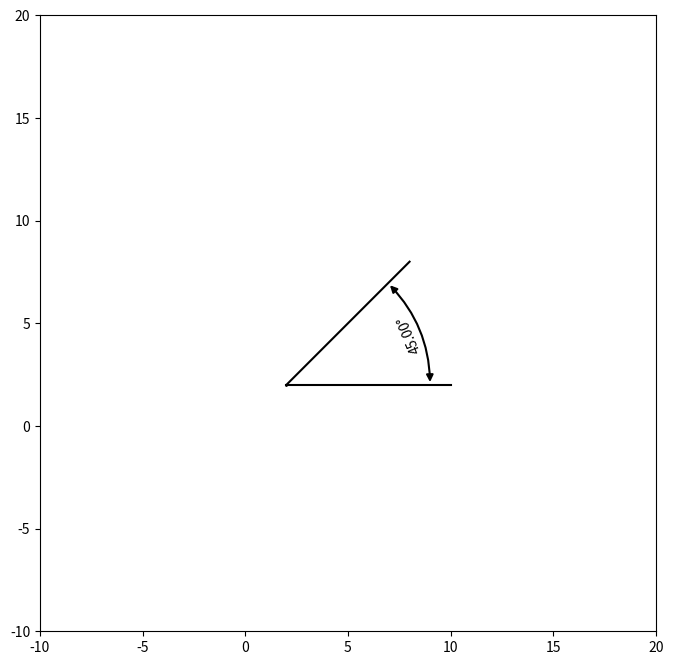

Recreate this plot in Python.
import matplotlib.pyplot as plt
import numpy as np
from matplotlib.patches import Arc
from matplotlib.patches import FancyArrowPatch


def draw_dimension_line(ax, P1, P2, L, color='black'):
    """
    Draws a dimension line with an arrow between two points
    """
    # Unpack start and end positions
    Gap = L / 4
    d_alpha = 0.5

    # Calculate angle
    theta = np.arctan2(P2[1] - P1[1], P2[0] - P1[0])
    perp_theta = theta + np.pi / 2  # perpendicular angle
    d_theta = np.pi/2 - perp_theta

    # Calculate dimension line points
    P1_lead = (P1[0] + L * np.cos(perp_theta), P1[1] + L * np.sin(perp_theta))
    P2_lead = (P2[0] + L * np.cos(perp_theta), P2[1] + L * np.sin(perp_theta))
    # Calculate leading line start points
    P1_g = (P1[0] + Gap * np.cos(perp_theta), P1[1] + Gap * np.sin(perp_theta))
    P2_g = (P2[0] + Gap * np.cos(perp_theta), P2[1] + Gap * np.sin(perp_theta))
    #Calculate leading line end points
    P1_lead_g = (P1[0] + (L + Gap) * np.cos(perp_theta), P1[1] + (L + Gap) * np.sin(perp_theta))
    P2_lead_g = (P2[0] + (L + Gap) * np.cos(perp_theta), P2[1] + (L + Gap) * np.sin(perp_theta))
    #dimension line points
    P1_lead_d = (P1_lead[0] - d_alpha * np.cos(d_theta), P1_lead[1] + d_alpha * np.sin(d_theta))
    P2_lead_d = (P2_lead[0] + d_alpha * np.cos(d_theta), P2_lead[1] - d_alpha * np.sin(d_theta))

    # Plot P1 and P2 as tiny black dots
    ax.plot(*P1, 'ko', markersize=2)  # 'ko' is the format string for black circle markers, markersize sets the size
    ax.plot(*P2, 'ko', markersize=2)
    # Original line
    # ax.plot(*zip(P1, P2), marker='', color='black', linestyle='-.')
    # Leading lines
    ax.plot(*zip(P1_g, P1_lead_g), color='black')
    ax.plot(*zip(P2_g, P2_lead_g), color='black')
    # Dimension line with arrows
    ax.annotate('', xy=P1_lead_d, xytext=P2_lead_d, arrowprops=dict(arrowstyle='<|-|>, head_length=1.5, head_width=0.15', lw=1.5, color='black', shrinkA=0.01, shrinkB=0.01))
    # Label
    mid_point = ((P1_lead[0] + P2_lead[0]) / 2, (P1_lead[1] + P2_lead[1]) / 2)
    length = np.linalg.norm(np.subtract(P2, P1))
    ax.text(*mid_point, f'{length:.2f}(units)', ha='center', va='bottom', 
            rotation=np.degrees(theta), rotation_mode='anchor')

def draw_angle_dimension(ax, vertex, P1, P2, radius=7, color='black'):
    """
    Draws an angle dimension arc and annotates the angle between two lines originating from a vertex.
    """
    # Calculate the angle between the two lines in degrees
    line1 = np.array(P1) - np.array(vertex)
    line2 = np.array(P2) - np.array(vertex)

    # Calculate distances from the vertex to each point
    distance1 = np.linalg.norm(line1)
    distance2 = np.linalg.norm(line2)
    
    # Find the minimum distance and subtract 1
    min_distance = min(distance1, distance2) - 1
    
    # Normalize the vectors
    line1_normalized = line1 / distance1
    line2_normalized = line2 / distance2
    
    # Scale the normalized vectors to the new length
    point1 = vertex + line1_normalized * min_distance
    point2 = vertex + line2_normalized * min_distance

    # Create the curved line (arc) with arrows at both ends
    arc = FancyArrowPatch(point1, point2, 
                          connectionstyle="arc3,rad=0.2", # The radius can be adjusted
                          color=color, 
                          arrowstyle="<|-|>", # Arrow style with arrowhead at both ends
                          mutation_scale=10, # Size of the arrowhead
                          linewidth=1.5)
    
    # Add the arc to the plot
    ax.add_patch(arc)
    
    
    angle_rad = np.arctan2(line2[1], line2[0]) - np.arctan2(line1[1], line1[0])
    angle_deg = np.degrees(angle_rad)
    if angle_deg < 0:
        angle_deg += 360
    
    arc_angle = min(angle_deg, 360 - angle_deg)
    
    # Define the angle start
    start_angle = np.degrees(np.arctan2(line1[1], line1[0]))
    end_angle = start_angle + arc_angle

    # Draw the vertex point
    ax.plot(*vertex, 'ko', markersize=1)
    # Draw the lines
    ax.plot([vertex[0], P1[0]], [vertex[1], P1[1]], color=color)
    ax.plot([vertex[0], P2[0]], [vertex[1], P2[1]], color=color)
    
    # # Draw the arc
    # arc = Arc(vertex, 2*radius, 2*radius, angle=0, 
    #           theta1=start_angle, theta2=end_angle, 
    #           color=color, linewidth=1.5)
    # ax.add_patch(arc)
    
    # Annotate the angle in the middle of the arc
    arc_mid_angle = start_angle + arc_angle / 2
    text_x = vertex[0] + (radius - 0.5) * np.cos(np.radians(arc_mid_angle))
    text_y = vertex[1] + (radius - 0.5) * np.sin(np.radians(arc_mid_angle))
    
    # Rotate the label perpendicular to the angle bisector
    label_rotation = arc_mid_angle + 90 if arc_angle < 180 else arc_mid_angle - 90
    
    # Position the label toward the angle, closer to the vertex
    ax.text(text_x, text_y, f'{arc_angle:.2f}°', color=color, ha='center', va='center',
            rotation=label_rotation, rotation_mode='anchor')



# Given points and leading length
# P1 = tuple(map(float, input("Enter P1 (x, y): ").split(',')))
# P2 = tuple(map(float, input("Enter P2 (x, y): ").split(',')))
# L = float(input("Enter leading length L: "))

# # Plotting
# fig, ax = plt.subplots(figsize=(18, 8)) #Set the screen size
# # Remove the axes
# ax.axis('off')

# ax.set_xlim(-10, 20)
# ax.set_ylim(-10, 20)

# draw_dimension_line(ax, P1, P2, L)

# draw_angle_dimension(ax, vertex, P1, P2)

# ax.set_aspect('equal')
# plt.show()


# Initialize the plot outside the loop
fig, ax = plt.subplots(figsize=(18, 8))  # Set the screen size
# ax.axis('off')  # Remove the axes
ax.set_xlim(-10, 20)
ax.set_ylim(-10, 20)

# while True:
#     # Ask the user for the type of drawing
#     option = input("Enter 'line' to draw a dimension line, 'angle' to draw an angle, or 'quit' to exit: ").lower()
    
#     if option == 'line':
#         P1 = tuple(map(float, input("Enter P1 (x, y): ").split(',')))
#         P2 = tuple(map(float, input("Enter P2 (x, y): ").split(',')))
#         L = float(input("Enter leading length L: "))
        
#         draw_dimension_line(ax, P1, P2, L)
        
#     elif option == 'angle':
#         vertex = tuple(map(float, input("Enter vertex (x, y): ").split(',')))
#         P1 = tuple(map(float, input("Enter P1 (x, y): ").split(',')))
#         P2 = tuple(map(float, input("Enter P2 (x, y): ").split(',')))
        
#         draw_angle_dimension(ax, vertex, P1, P2)
        
#     elif option == 'quit':
#         break
#     else:
#         print("Invalid option. Please enter 'line', 'angle', or 'quit'.")

draw_angle_dimension(ax, (2, 2), (10, 2), (8, 8))

ax.set_aspect('equal')
plt.show()